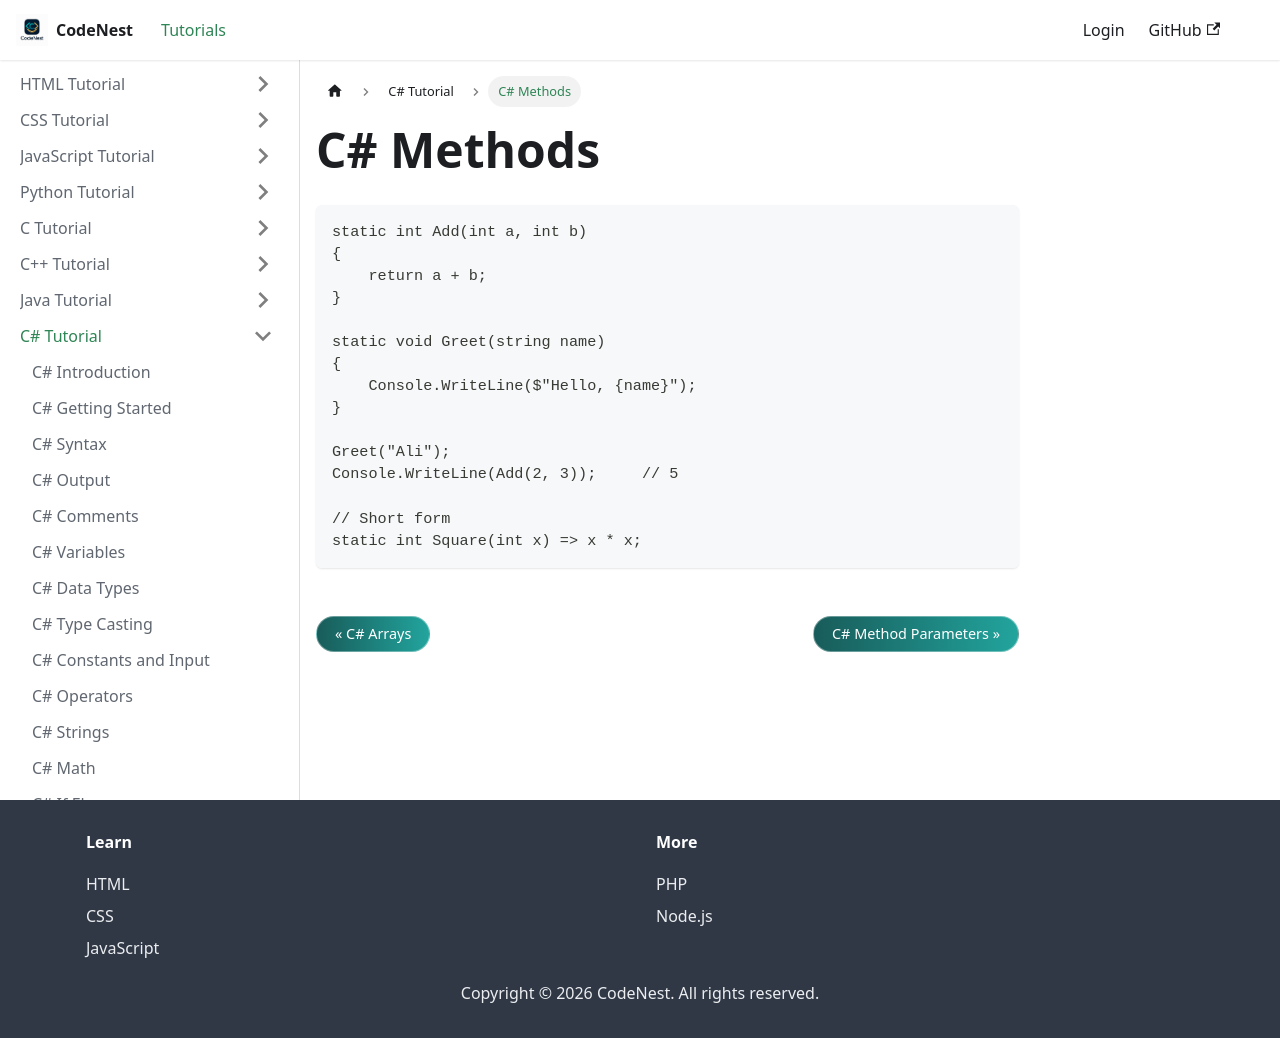

repository: adnankhan112/codenest · page: docs/csharp/methods.html · generator: docusaurus

---
title: C# Methods
sidebar_position: 17
---

# C# Methods

```csharp
static int Add(int a, int b)
{
    return a + b;
}

static void Greet(string name)
{
    Console.WriteLine($"Hello, {name}");
}

Greet("Ali");
Console.WriteLine(Add(2, 3));     // 5

// Short form
static int Square(int x) => x * x;
```
